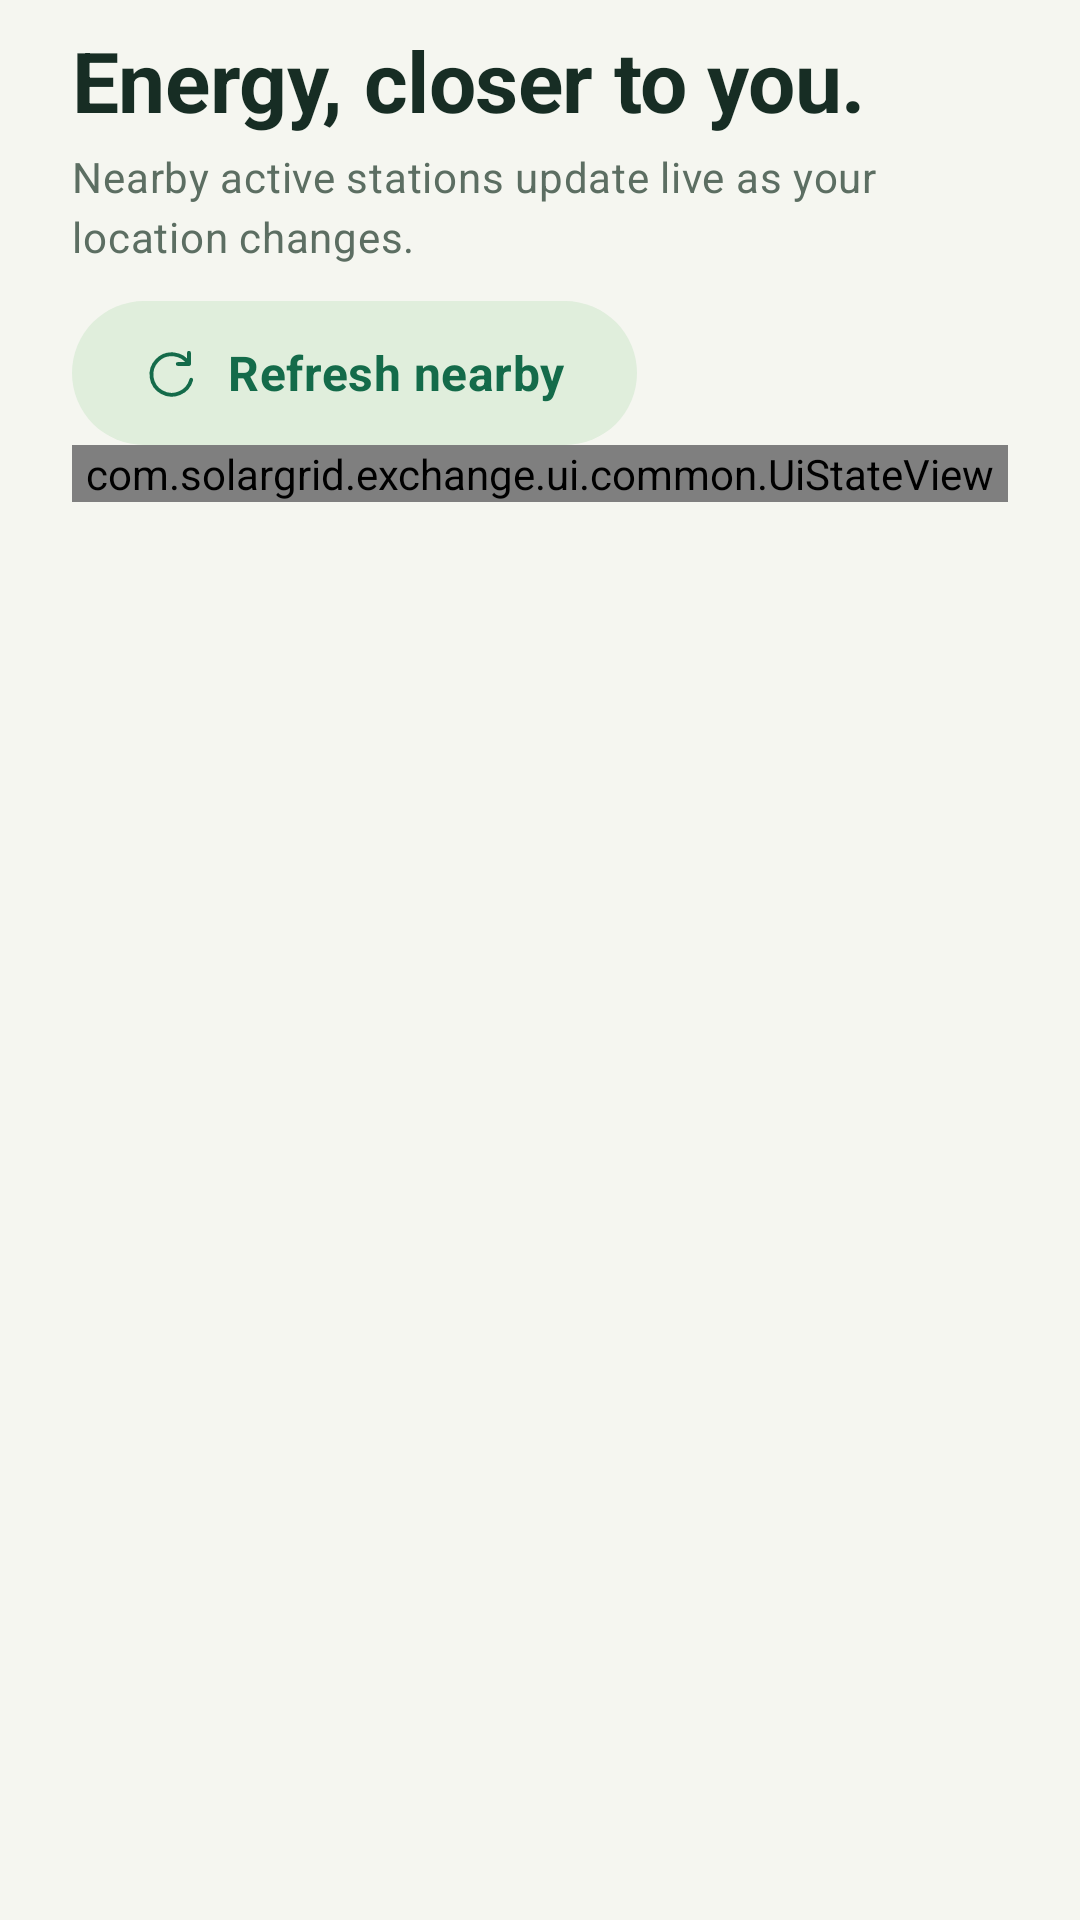

Android layout source for this screen:
<!-- AndroidManifest.xml: application theme Theme.SolarGrid -->
<!-- res/layout/fragment_station_list.xml -->
<?xml version="1.0" encoding="utf-8"?>
<LinearLayout xmlns:android="http://schemas.android.com/apk/res/android"
    xmlns:app="http://schemas.android.com/apk/res-auto"
    android:layout_width="match_parent"
    android:layout_height="match_parent"
    android:background="?android:attr/colorBackground"
    android:orientation="vertical"
    android:paddingStart="@dimen/sg_gutter"
    android:paddingTop="@dimen/sg_space_8"
    android:paddingEnd="@dimen/sg_gutter">

    <TextView
        android:layout_width="match_parent"
        android:layout_height="wrap_content"
        android:accessibilityHeading="true"
        android:text="@string/sg_nearby_hero"
        android:textAppearance="@style/TextAppearance.SolarGrid.Headline" />

    <TextView
        android:layout_width="match_parent"
        android:layout_height="wrap_content"
        android:layout_marginTop="@dimen/sg_space_4"
        android:text="@string/station_list_explanation"
        android:textAppearance="@style/TextAppearance.SolarGrid.BodySmall" />

    <com.google.android.material.button.MaterialButton
        android:id="@+id/station_location_refresh"
        style="@style/Widget.SolarGrid.Button.Tonal"
        android:layout_width="wrap_content"
        android:layout_height="wrap_content"
        android:layout_marginTop="@dimen/sg_space_12"
        android:minHeight="48dp"
        android:text="@string/refresh_nearby_stations"
        app:icon="@drawable/sg_ic_refresh" />

    <TextView
        android:id="@+id/station_map_unavailable"
        style="@style/Widget.SolarGrid.Banner.Info"
        android:layout_width="match_parent"
        android:layout_height="wrap_content"
        android:layout_marginTop="@dimen/sg_space_12"
        android:text="@string/map_key_missing"
        android:visibility="gone" />

    
    <FrameLayout
        android:id="@+id/station_map_container"
        android:layout_width="match_parent"
        android:layout_height="220dp"
        android:layout_marginTop="@dimen/sg_space_12"
        android:background="@drawable/sg_bg_card"
        android:clipToOutline="true"
        android:visibility="gone" />

    <com.solargrid.exchange.ui.common.UiStateView
        android:id="@+id/station_list_state"
        android:layout_width="match_parent"
        android:layout_height="wrap_content" />

    <ListView
        android:id="@+id/station_list"
        android:layout_width="match_parent"
        android:layout_height="0dp"
        android:layout_marginTop="@dimen/sg_space_12"
        android:layout_weight="1"
        android:clipToPadding="false"
        android:divider="@android:color/transparent"
        android:dividerHeight="12dp"
        android:listSelector="@android:color/transparent"
        android:paddingBottom="@dimen/sg_space_24"
        android:scrollbarStyle="outsideOverlay"
        android:visibility="gone" />
</LinearLayout>
<!-- resources referenced by this layout -->
<resources>
  <dimen name="sg_gutter">24dp</dimen>
  <dimen name="sg_space_12">12dp</dimen>
  <dimen name="sg_space_24">24dp</dimen>
  <dimen name="sg_space_4">4dp</dimen>
  <dimen name="sg_space_8">8dp</dimen>
  <string name="map_key_missing">The map is not available on this device. Nearby station results are still listed below.</string>
  <string name="refresh_nearby_stations">Refresh nearby</string>
  <string name="sg_nearby_hero">Energy, closer to you.</string>
  <string name="station_list_explanation">Nearby active stations update live as your location changes.</string>
  <style name="Theme.SolarGrid" parent="Base.Theme.SolarGrid" />
  <color name="sg_card_surface">#FFFFFF</color>
  <color name="sg_outline_variant">#D9DFD4</color>
  <!-- drawable sg_bg_banner_info (drawable) -->
  <?xml version="1.0" encoding="utf-8"?>
  <shape xmlns:android="http://schemas.android.com/apk/res/android" android:shape="rectangle"><solid android:color="@color/sg_surface_container"/><corners android:radius="20dp"/></shape>
  <color name="sg_on_surface_variant">#5C6E62</color>
  <dimen name="sg_button_min_height">56dp</dimen>
  <color name="sg_surface_container">#EBEEE5</color>
  <style name="Platform.Theme.SolarGrid" parent="Theme.Material3.DayNight.NoActionBar" />
  <color name="sg_primary">#146B4A</color>
  <color name="sg_on_primary">#FFFFFF</color>
  <color name="sg_primary_container">#E0EEDC</color>
  <color name="sg_on_primary_container">#193D24</color>
  <color name="sg_secondary">#755900</color>
  <color name="sg_on_secondary">#FFFFFF</color>
  <color name="sg_secondary_container">#FFEDB4</color>
  <color name="sg_on_secondary_container">#493600</color>
  <color name="sg_tertiary">#326970</color>
  <color name="sg_on_tertiary">#FFFFFF</color>
  <color name="sg_tertiary_container">#D0ECEE</color>
  <color name="sg_on_tertiary_container">#123E43</color>
  <color name="sg_error">#A12E28</color>
  <color name="sg_on_error">#FFFFFF</color>
  <color name="sg_error_container">#FBE6E2</color>
  <color name="sg_on_error_container">#78231F</color>
  <color name="sg_background">#F5F6F0</color>
  <color name="sg_on_background">#172D24</color>
  <color name="sg_surface">#F5F6F0</color>
  <color name="sg_on_surface">#172D24</color>
  <color name="sg_surface_variant">#EBEEE5</color>
  <color name="sg_surface_container_lowest">#FFFFFF</color>
  <color name="sg_surface_container_low">#F0F3EB</color>
  <color name="sg_surface_container_high">#E5EADF</color>
  <color name="sg_surface_container_highest">#DFE6D9</color>
  <color name="sg_surface_dim">#D7DED1</color>
  <color name="sg_surface_bright">#F8FAF4</color>
  <color name="sg_outline">#71816E</color>
  <color name="sg_inverse_surface">#273B2D</color>
  <color name="sg_inverse_on_surface">#F0F5EB</color>
  <color name="sg_inverse_primary">#A9D7AF</color>
  <dimen name="sg_touch_min">48dp</dimen>
  <style name="ShapeAppearanceOverlay.SolarGrid.Card" parent="">
          <item name="cornerFamily">rounded</item>
          <item name="cornerSize">@dimen/sg_radius_card</item>
      </style>
  <style name="ShapeAppearanceOverlay.SolarGrid.Field" parent="">
          <item name="cornerFamily">rounded</item>
          <item name="cornerSize">@dimen/sg_radius_field</item>
      </style>
  <style name="TextAppearance.SolarGrid.ToolbarTitle" parent="TextAppearance.Material3.TitleLarge">
          <item name="android:textSize">20sp</item>
          <item name="android:textStyle">bold</item>
      </style>
  <style name="ShapeAppearanceOverlay.SolarGrid.NavItem" parent="">
          <item name="cornerFamily">rounded</item>
          <item name="cornerSize">28dp</item>
      </style>
  <style name="TextAppearance.SolarGrid.NavItem" parent="TextAppearance.Material3.LabelLarge">
          <item name="android:textSize">16sp</item>
      </style>
  <style name="TextAppearance.SolarGrid.NavSubheader" parent="TextAppearance.SolarGrid.Eyebrow" />
  <dimen name="sg_radius_card">24dp</dimen>
  <dimen name="sg_radius_field">16dp</dimen>
</resources>
